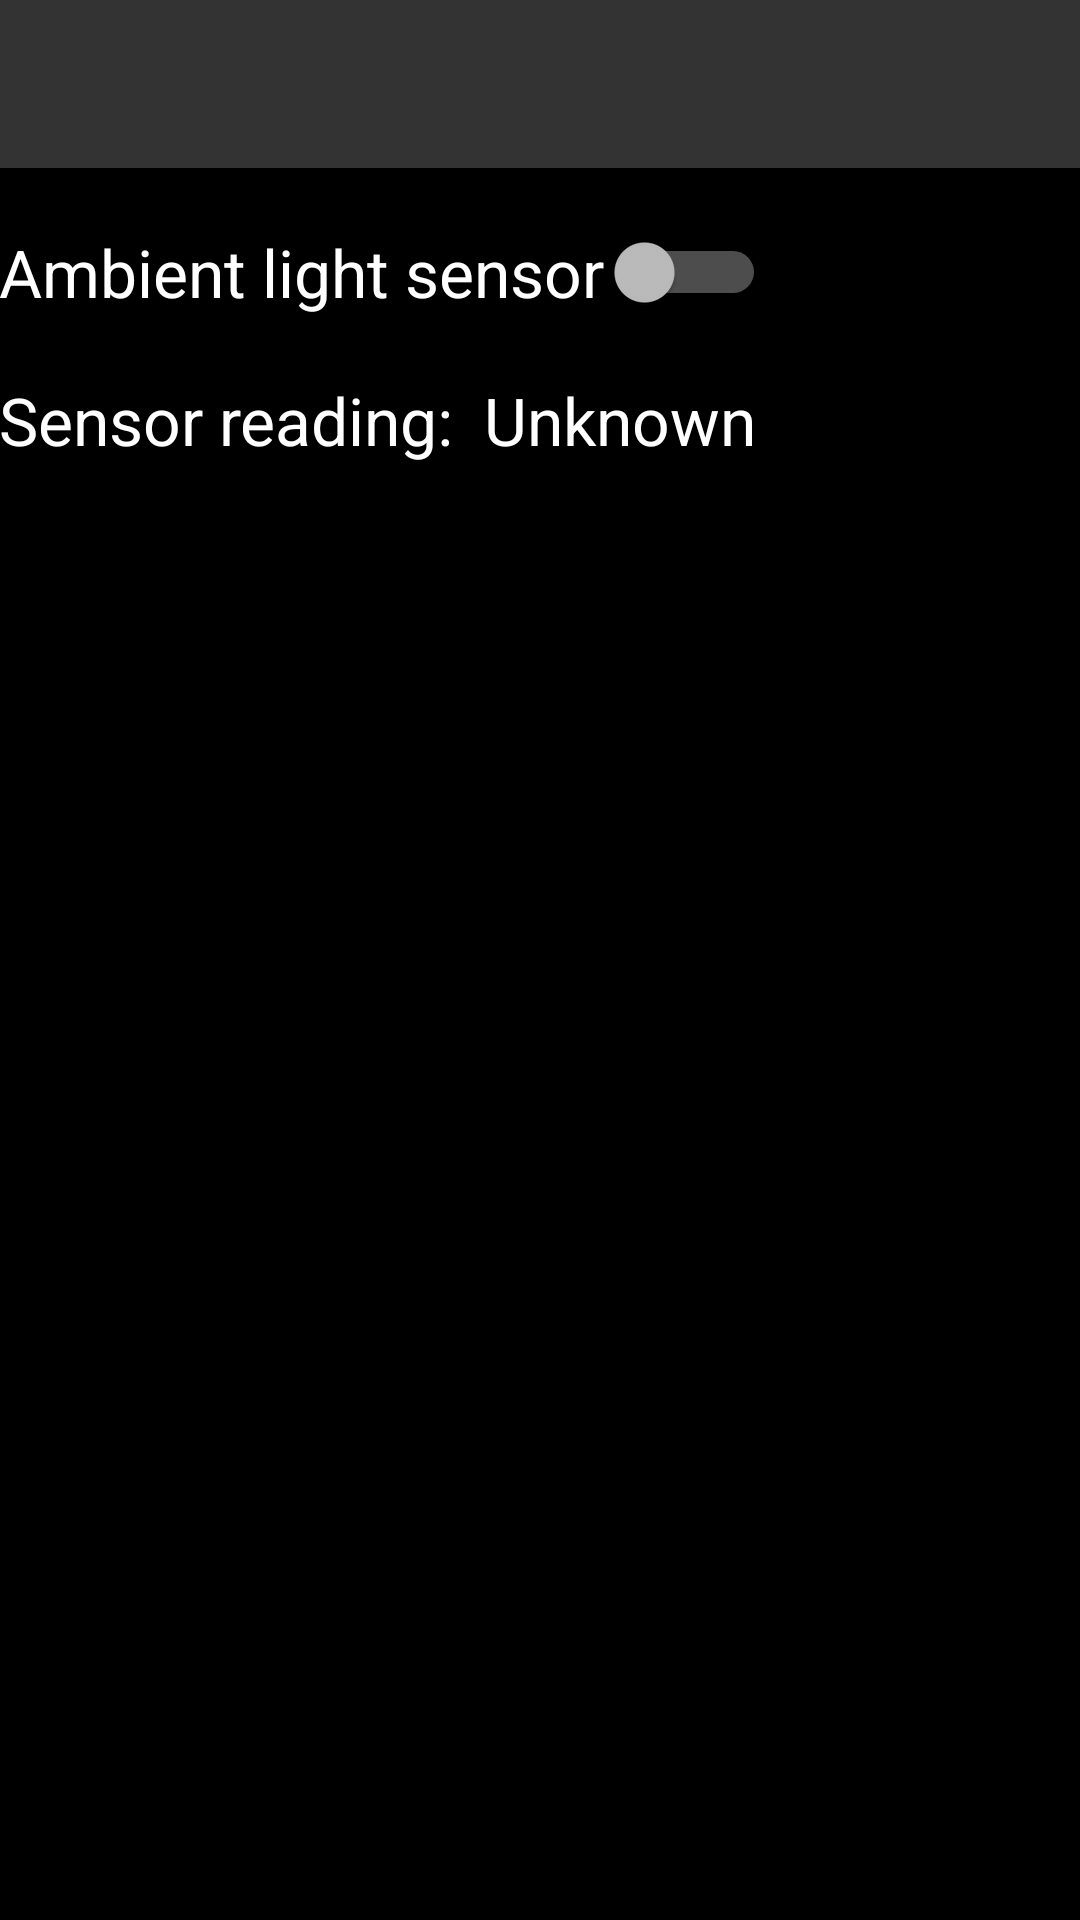

Here is an Android app screen rendered from its layout file. Give the layout XML and the strings, colors and styles it references.
<!-- AndroidManifest.xml: application theme AppTheme -->
<!-- res/layout/activity_ambient_light_sensor.xml -->
<?xml version="1.0" encoding="utf-8"?>
<RelativeLayout xmlns:android="http://schemas.android.com/apk/res/android"
    xmlns:tools="http://schemas.android.com/tools"
    android:layout_width="match_parent"
    android:layout_height="match_parent"
    android:paddingBottom="@dimen/activity_vertical_margin"
    android:paddingLeft="@dimen/activity_horizontal_margin"
    android:paddingRight="@dimen/activity_horizontal_margin"
    android:paddingTop="@dimen/activity_vertical_margin"
    tools:context="biz.example.iseethelight.AmbientLightSensorActivity">

    <include layout="@layout/action_bar"/>

    <Switch
        android:layout_width="wrap_content"
        android:layout_height="wrap_content"
        android:text="@string/amb_light_sensor"
        android:id="@+id/switchAmbLight"
        android:onClick="onSwitchAmbLightSensor"
        android:textAppearance="?android:attr/textAppearanceLarge"
        android:layout_marginTop="20dp"
        android:layout_below="@+id/main_toolbar"
 />

    <TextView
        android:layout_width="wrap_content"
        android:layout_height="wrap_content"
        android:textAppearance="?android:attr/textAppearanceLarge"
        android:text="Sensor reading:"
        android:id="@+id/textView"
        android:layout_below="@+id/switchAmbLight"
        android:layout_alignParentLeft="true"
        android:layout_alignParentStart="true"
        android:layout_marginTop="20dp" />

    <TextView
        android:layout_width="wrap_content"
        android:layout_height="wrap_content"
        android:textAppearance="?android:attr/textAppearanceLarge"
        android:text="Unknown"
        android:id="@+id/textViewSensorReading"
        android:layout_below="@+id/switchAmbLight"
        android:layout_toRightOf="@+id/textView"
        android:layout_toEndOf="@+id/textView"
        android:layout_marginLeft="10dp"
        android:layout_marginTop="20dp" />

</RelativeLayout>
<!-- res/layout/action_bar.xml (included above) -->
<?xml version="1.0" encoding="utf-8"?>
<android.support.v7.widget.Toolbar
    android:id="@+id/main_toolbar"
    android:layout_width="match_parent"
    android:layout_height="?attr/actionBarSize"
    android:background="?attr/colorPrimary"
    android:elevation="4dp"
    android:theme="@style/ThemeOverlay.AppCompat.ActionBar"
    app:popupTheme="@style/ThemeOverlay.AppCompat"
    xmlns:android="http://schemas.android.com/apk/res/android"
    xmlns:app="http://schemas.android.com/apk/res-auto" />
<!-- resources referenced by this layout -->
<resources>
  <string name="amb_light_sensor">Ambient light sensor</string>
  <style name="AppTheme" parent="Theme.AppCompat.NoActionBar">
          
          <item name="colorPrimary">@color/colorPrimary</item>
          <item name="colorPrimaryDark">@color/colorPrimaryDark</item>
          <item name="colorAccent">@color/colorAccent</item>
          <item name="android:colorBackground">@color/background_material_light</item>
          <item name="android:colorForeground">@color/bright_foreground_material_light</item>
      </style>
  <color name="colorPrimary">#333333</color>
  <color name="colorPrimaryDark">#000000</color>
  <color name="colorAccent">#FF4000</color>
  <color name="background_material_light">#000000</color>
  <color name="bright_foreground_material_light">#ffffff</color>
</resources>
